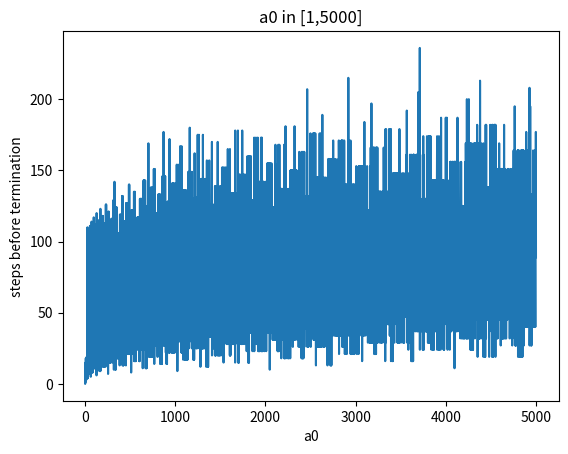
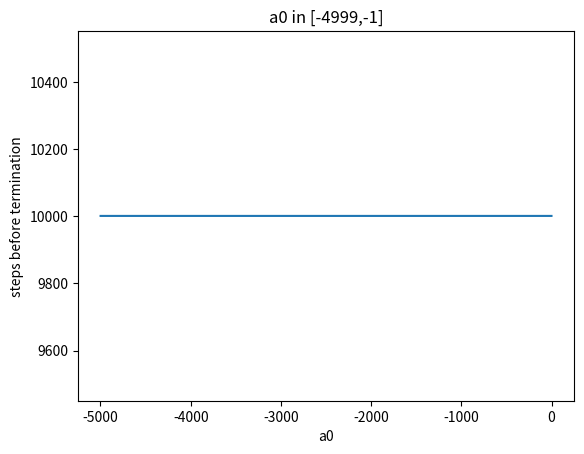

These charts were generated, in order, by the following Python code:
import matplotlib
import matplotlib.pyplot as plt
import numpy as np

def collatz_sequence(an):
	"""
	the function computes the next term of the collatz sequence given a 
	last term as arguement.
	an: start value or last value of the sequence 
	"""
	if an % 2 == 0:
		next = an/2
	elif an % 2 == 1:
		next = 3*an+1
	#print(next)
	return next

def analysis(min_a0,max_a0):
	"""
	the analysis function examines the behaviour of the collatz sequence
	for different starting values. The Steps needed for termination are 
	saved in an array 'steps_to_termination'. 
	If the number of steps exceeds 10000 steps it is assumed that the 
	sequence does not terminate. The maximal value the sequence reached 
	at any point, the biggest number of steps and which start value
	belongs to that is printed to the terminal.
	Finally the array 'steps_to_termination' is returned in the end.
	
	min_a0: the smallest start value to be examined
	max_a0: the biggest start value to be examined
	"""
	steps_to_termination=[]
	biggest=0
	for a0 in range(min_a0, max_a0):
		steps=0
		an = collatz_sequence(a0) #first an must be computed before loop
		while an != 1: #generates new 'an' until it is equal to 1: sequence terminates
			steps+=1 #counts the steps
			an = collatz_sequence(an)
			if an > biggest: #get the biggest an
				biggest = an
			if steps > 10000: #to prevent infinite loop 
				break
		steps_to_termination.append(steps) #save how many steps were needed
	
	max_steps = max(steps_to_termination)
	a0_belongs_to_max_steps = steps_to_termination.index(max_steps)
	print(f'a0={a0_belongs_to_max_steps} took the most steps with {max_steps} steps!')
	print(f'biggest value of an at any point was {biggest}')

	return steps_to_termination

def main():
	"""
	In this function the analysis function is run and the outcome is 
	portrayed with a Plot utilizing matplotlib.
	The analyis is run for positive start values until 5000. Also it 
	is run for negative start numbers from -4999 to -1.
	"""
	print('a)')
	steps_to_termination = analysis(1,5000)
	
	plt.figure(1)
	plt.plot(np.arange(1, 5000, 1), steps_to_termination)
	#plots how many steps were needed to terminate
	plt.title('a0 in [1,5000]')
	plt.xlabel('a0')
	plt.ylabel('steps before termination')
	
	print('b)')
	steps_to_termination = analysis(-4999, 0)

	plt.figure(2)
	plt.plot(np.arange(-4999, 0, 1), steps_to_termination)
	#plots how many steps were needed to terminate
	plt.title('a0 in [-4999,-1]')
	plt.xlabel('a0')
	plt.ylabel('steps before termination')
	plt.show()
	
if __name__ == '__main__':
	main()